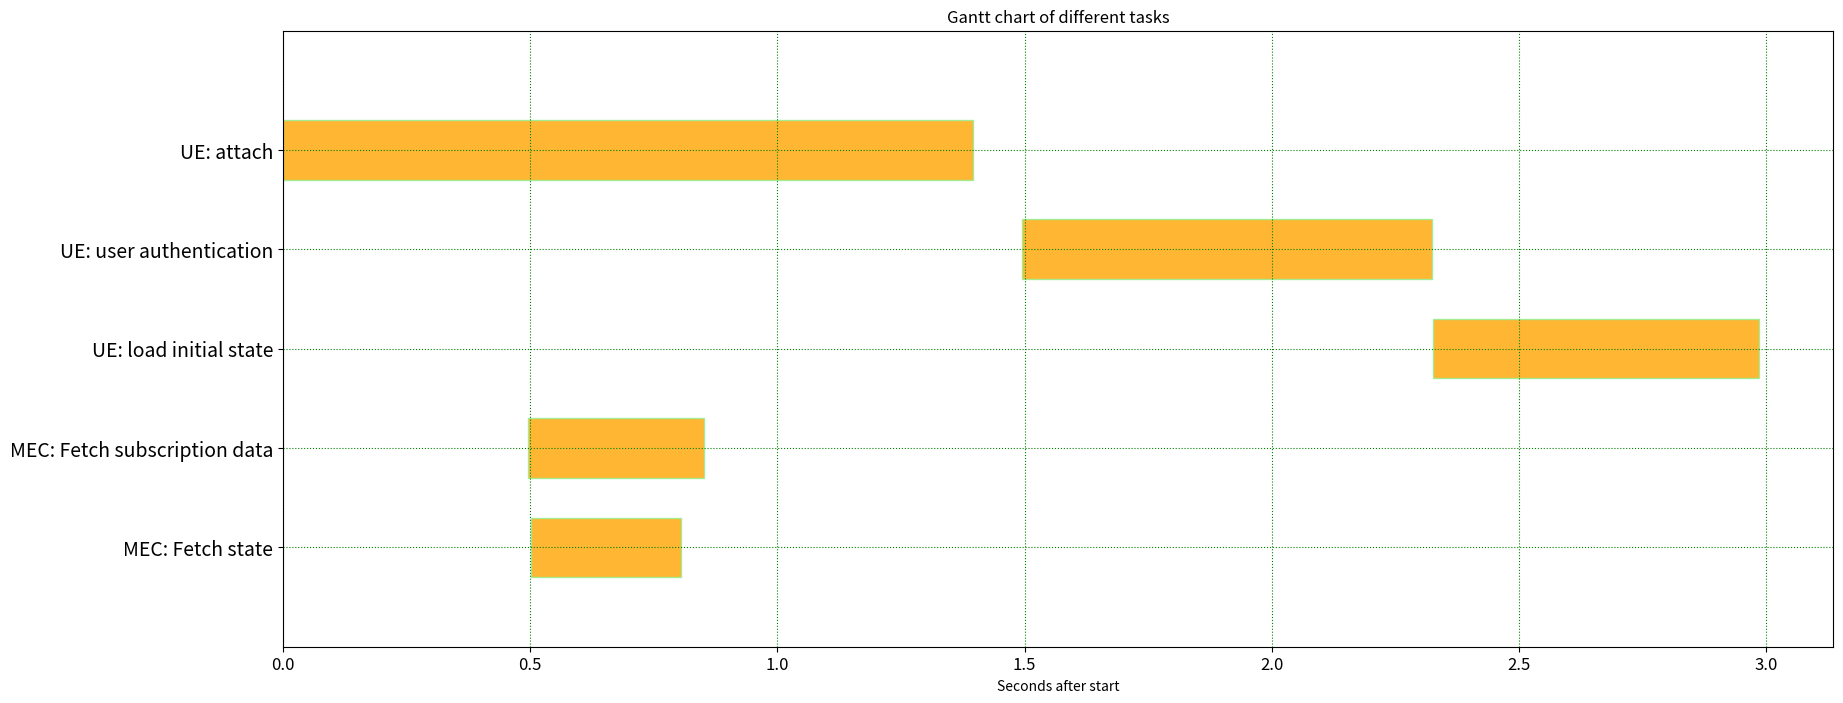

Source code (Python):
import matplotlib as mpl 
import matplotlib.pyplot as plt 
import matplotlib.font_manager as font_manager
import numpy as np

def CreateGanttChartPoint(data):
    """
    Create gantt charts with matplotlib from data
    """ 
    
    # An array of tuples. A tuple has a label and a period.
    task_periods = []

    for ylabel, start_point, end_point in data:
        task_periods.append((ylabel, (start_point, end_point)))

    ilen=len(task_periods)
    pos = np.arange(0.5, ilen*0.5+0.5,0.5)
    
    # Create plot
    fig = plt.figure(figsize=(20,8))
    ax = fig.add_subplot(111)
    
    for i in range(len(task_periods)):
         start_point, end_point = task_periods[i][1]
         ax.barh((i*0.5)+0.5, end_point - start_point, left=start_point, 
                height=0.3, align='center', edgecolor='lightgreen', 
                color='orange', alpha = 0.8)
    
    locsy, labelsy = plt.yticks(pos, [task[0] for task in task_periods])
    
    plt.setp(labelsy, fontsize = 14)
    ax.set_ylim(ymin = -0.1, ymax = ilen*0.5+0.5)
    ax.grid(color = 'g', linestyle = ':')
    ax.set_xlabel('Seconds after start')
    ax.set_title('Gantt chart of different tasks')
  
    labelsx = ax.get_xticklabels()
    plt.setp(labelsx, fontsize=12)
 
    ax.invert_yaxis()
    plt.savefig('gantt.png')
    plt.show()

data = [
    [ 'UE: attach', 0, 1.395],
    [ 'UE: user authentication', 1.495, 2.324],
    [ 'UE: load initial state', 2.325, 2.986],
    [ 'MEC: Fetch subscription data', 0.495, 0.851],
    [ 'MEC: Fetch state', 0.502, 0.805],
]

CreateGanttChartPoint(data)